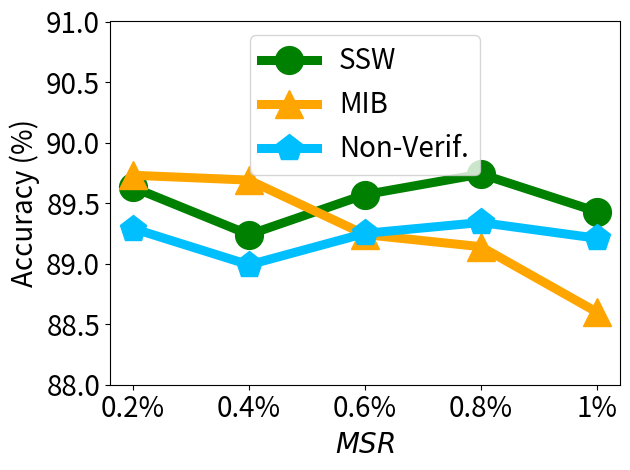

The matplotlib source for this figure:


import numpy as np
import matplotlib.pyplot as plt

# epsilon = 3
# beta = 1 / epsilon


# snr = 5, beta_u = 0.1 on mnist

x=[1, 2, 3, 4, 5]
# validation_for_plt =[97,95.8600, 94.9400, 93.5400, 93.2400]
# attack_for_plt=[0, 0.3524, 0, 0.1762, 0.1762]
# basic_for_plt=[99.8, 99.8, 99.8, 99.8, 99.8]

labels = ['0.2%', '0.4%', '0.6%', '0.8%', '1%' ]
non_verify = [89.29, 88.99, 89.25, 89.34, 89.21]

mib = [89.73, 89.69, 89.24, 89.14, 88.60]
vmu = [89.63, 89.24, 89.57, 89.74, 89.43]


#unl_ss_wo = [94.32, 94.53, 94.78, 93.38, 94.04]



plt.figure()
l_w=6.5
m_s=20
#plt.figure(figsize=(8, 5.3))
#plt.plot(x, unl_fr, color='blue', marker='^', label='Retrain',linewidth=l_w, markersize=m_s)
plt.plot(x, vmu, color='g',  marker='o',  label='SSW',linewidth=l_w, markersize=m_s)
#plt.plot(x, unl_ss_wo, color='palegreen',  marker='1',  label='MCFU$_{w/o}$',linewidth=l_w, markersize=m_s)

plt.plot(x, mib, color='orange',  marker='^',  label='MIB',linewidth=l_w,  markersize=m_s)

plt.plot(x, non_verify, color='deepskyblue',  marker='p',  label='Non-Verif.',linewidth=l_w, markersize=m_s)


#plt.plot(x, unl_vibu, color='silver',  marker='d',  label='VIBU',linewidth=4,  markersize=10)

# plt.plot(x, y_sa03, color='r',  marker='2',  label='AAAI21 A_acc, pr=0.3',linewidth=3, markersize=8)
# plt.plot(x, y_sa05, color='darkblue',  marker='4',  label='AAAI21 A_acc, pr=0.5',linewidth=3, markersize=8)
# plt.plot(x, y_ma03, color='darkviolet',  marker='3',  label='FedMC A_acc, pr=0.3',linewidth=3, markersize=8)
# plt.plot(x, y_ma05, color='cyan',  marker='p',  label='FedMC A_acc, pr=0.5',linewidth=3, markersize=8)


# plt.grid()
leg = plt.legend(fancybox=True, shadow=True)
# plt.xlabel('Malicious Client Ratio (%)' ,fontsize=16)
plt.ylabel('Accuracy (%)' ,fontsize=20)
my_y_ticks = np.arange(88 ,91.1, 0.5)
plt.yticks(my_y_ticks,fontsize=20)
plt.xlabel('$\it{MSR}$' ,fontsize=20)

plt.xticks(x, labels, fontsize=20)
# plt.title('CIFAR10 IID')
plt.legend(loc='best',fontsize=20)
plt.tight_layout()
#plt.title("MNIST")
plt.rcParams['figure.figsize'] = (2.0, 1)
plt.rcParams['image.interpolation'] = 'nearest'
plt.rcParams['figure.subplot.left'] = 0.11
plt.rcParams['figure.subplot.bottom'] = 0.08
plt.rcParams['figure.subplot.right'] = 0.977
plt.rcParams['figure.subplot.top'] = 0.969
plt.savefig('cifar10_acc_msr_curve.pdf', format='pdf', dpi=200)
plt.show()